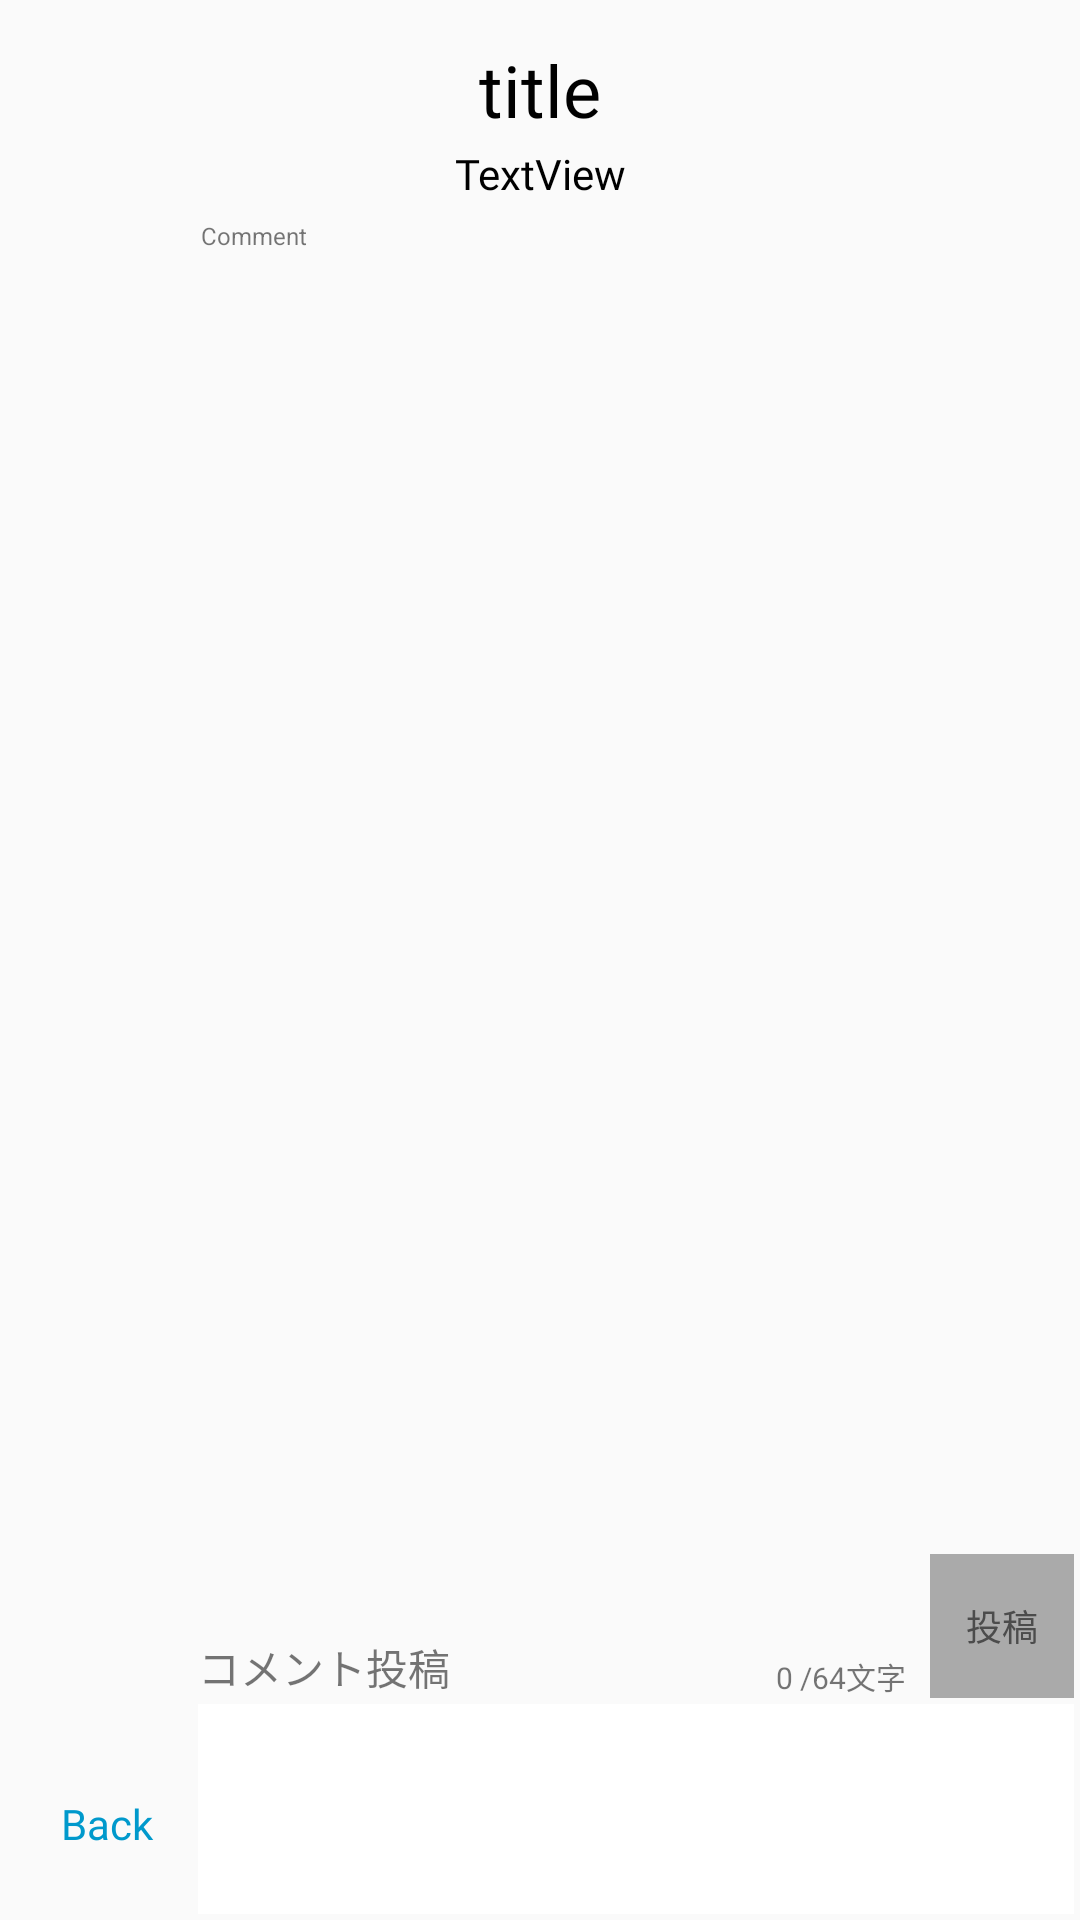

Reconstruct the res/layout file that produces this screen, plus the resources it refers to.
<!-- AndroidManifest.xml: application theme AppTheme -->
<!-- res/layout/fragment_comment.xml -->
<?xml version="1.0" encoding="utf-8"?>
<androidx.constraintlayout.widget.ConstraintLayout
xmlns:android="http://schemas.android.com/apk/res/android"
xmlns:tools="http://schemas.android.com/tools"
xmlns:app="http://schemas.android.com/apk/res-auto"
android:layout_width="match_parent"
android:layout_height="match_parent"
tools:context=".CommentFragment">

<ProgressBar
        style="?android:attr/progressBarStyle"
        android:layout_width="wrap_content"
        android:layout_height="wrap_content"
        android:id="@+id/progress_circular_c"
        app:layout_constraintTop_toTopOf="parent" app:layout_constraintBottom_toBottomOf="parent"
        app:layout_constraintStart_toStartOf="parent" app:layout_constraintHorizontal_bias="0.5"
        app:layout_constraintEnd_toEndOf="parent" android:visibility="invisible"/>


    <TextView
            android:layout_width="0dp"
            android:layout_height="46dp"
            android:id="@+id/text_Title_c"
            android:text="title"
            android:textAppearance="@style/TextAppearance.AppCompat.Display1"
            android:fontFamily="@font/nicokaku_v1"
            android:textColor="#000"
            android:textAlignment="center" android:ellipsize="end" android:maxLines="1"
            android:autoSizeTextType="uniform" android:autoSizeMinTextSize="12dp"
            android:gravity="bottom|center_vertical"
            android:paddingLeft="8dp" android:paddingRight="8dp" android:autoSizeMaxTextSize="24dp"
            app:layout_constraintEnd_toEndOf="parent"
            app:layout_constraintStart_toStartOf="parent" app:layout_constraintTop_toTopOf="parent"/>

    <ListView
            android:layout_width="match_parent"
            android:layout_height="0dp" android:id="@+id/listView_c"
            app:layout_constraintStart_toStartOf="parent"
            android:layout_marginStart="64dp" app:layout_constraintTop_toBottomOf="@+id/textView19"
            app:layout_constraintVertical_bias="0.0" app:layout_constraintEnd_toEndOf="parent"
            app:layout_constraintBottom_toTopOf="@+id/button_commentEdit">
    </ListView>
<TextView
        android:text="TextView"
        android:layout_width="0dp"
        android:layout_height="24dp"
        android:id="@+id/TextView_Star"
        android:fontFamily="@font/nicokaku_v1"
        android:textColor="#000"
        app:layout_constraintStart_toStartOf="parent"
        app:layout_constraintEnd_toEndOf="parent" app:layout_constraintTop_toBottomOf="@+id/text_Title_c"
        android:gravity="center_horizontal|center_vertical"/>
<Button
        android:text="@string/back"
        android:layout_width="0dp"
        android:layout_height="wrap_content"
        android:id="@+id/Button_Back"
        app:layout_constraintStart_toStartOf="parent" app:layout_constraintBottom_toBottomOf="parent"
        android:layout_marginBottom="8dp"
        style="@style/back_button"
        android:textColor="@android:color/holo_blue_dark"/>
<TextView
        android:text="Comment"

        android:layout_width="0dp"
        android:layout_height="wrap_content"
        android:id="@+id/textView19"
        app:layout_constraintTop_toBottomOf="@+id/TextView_Star"
        app:layout_constraintStart_toStartOf="@+id/listView_c" app:layout_constraintEnd_toEndOf="@+id/listView_c"
        android:background="@color/exo_edit_mode_background_color" android:textSize="8sp" android:paddingTop="3dp"
        android:paddingBottom="3dp" android:paddingLeft="3dp"/>
    <EditText
            android:layout_width="0dp"
            android:layout_height="70dp"
            android:inputType="text"
            android:singleLine="true"
            android:imeOptions="actionDone"
            android:gravity="start|top"
            android:ems="10"
            android:id="@+id/editText_comment"
            app:layout_constraintBottom_toBottomOf="parent" app:layout_constraintEnd_toEndOf="parent"
            app:layout_constraintStart_toStartOf="@+id/listView_c" android:layout_marginBottom="2dp"
            android:layout_marginStart="2dp" android:layout_marginEnd="2dp"
            android:background="@color/design_default_color_background" android:textSize="14sp" android:padding="4dp"
            android:enabled="true"/>
    <TextView
            android:text="コメント投稿"
            android:layout_width="wrap_content"
            android:layout_height="wrap_content"
            android:id="@+id/textView21"
            app:layout_constraintBottom_toTopOf="@+id/editText_comment"
            app:layout_constraintStart_toStartOf="@+id/editText_comment" android:layout_marginBottom="2dp"/>
    <Button
            android:text="投稿"
            android:layout_width="wrap_content"
            android:layout_height="wrap_content"
            android:id="@+id/button_commentEdit"
            app:layout_constraintBottom_toTopOf="@+id/editText_comment"
            app:layout_constraintEnd_toEndOf="@+id/editText_comment"
            style="@android:style/Widget.Holo.Button.Small"
            android:background="@android:color/darker_gray" android:textSize="12sp"
            android:layout_marginBottom="2dp" android:enabled="false"/>
    <TextView
            android:text="0 /64文字"
            android:layout_width="wrap_content"
            android:layout_height="wrap_content"
            android:id="@+id/textView_commentEditCharCount"
            app:layout_constraintBottom_toTopOf="@+id/editText_comment"
            app:layout_constraintEnd_toStartOf="@+id/button_commentEdit"
            android:layout_marginEnd="8dp" android:layout_marginBottom="2dp" android:textSize="10sp"/>

</androidx.constraintlayout.widget.ConstraintLayout>
<!-- resources referenced by this layout -->
<resources>
  <string name="back">Back</string>
  <style name="back_button" parent="@style/Widget.AppCompat.Button.Borderless.Colored">
          <item name="fontFamily">@font/nicokaku_v1</item>
          <item name="android:textColor">@android:color/holo_blue_dark</item>
          <item name="android:textAllCaps">false</item>
          <item name="android:paddingLeft">-5dp</item>
      </style>
  <style name="AppTheme" parent="Theme.AppCompat.Light.DarkActionBar">
          
          <item name="colorPrimary">@color/colorPrimary</item>
          <item name="colorPrimaryDark">@color/colorPrimaryDark</item>
          <item name="colorAccent">@color/colorAccent</item>
          <item name="windowNoTitle">true</item>
      </style>
  <!-- not gathered from this repository: default colours our renderer supplied (Android Studio template values) -->
  <color name="colorPrimary">#FF6200EE</color>
  <color name="colorPrimaryDark">#FF3700B3</color>
  <color name="colorAccent">#FF03DAC5</color>
</resources>
